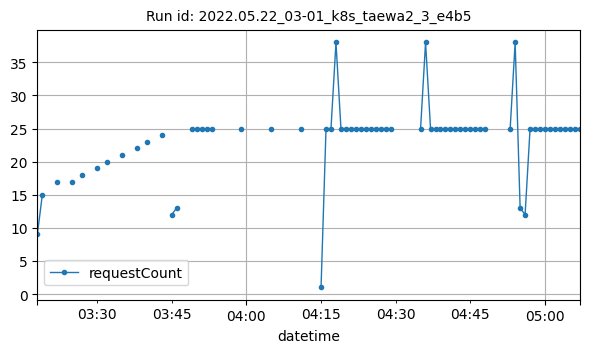

Data behind this chart, as committed beside it:
datetime, requestCount
2022-05-22T03:18:00Z, 9
2022-05-22T03:19:00Z, 15
2022-05-22T03:22:00Z, 17
2022-05-22T03:25:00Z, 17
2022-05-22T03:27:00Z, 18
2022-05-22T03:30:00Z, 19
2022-05-22T03:32:00Z, 20
2022-05-22T03:35:00Z, 21
2022-05-22T03:38:00Z, 22
2022-05-22T03:40:00Z, 23
2022-05-22T03:43:00Z, 24
2022-05-22T03:45:00Z, 12
2022-05-22T03:46:00Z, 13
2022-05-22T03:49:00Z, 25
2022-05-22T03:50:00Z, 25
2022-05-22T03:51:00Z, 25
2022-05-22T03:52:00Z, 25
2022-05-22T03:53:00Z, 25
2022-05-22T03:59:00Z, 25
2022-05-22T04:05:00Z, 25
2022-05-22T04:11:00Z, 25
2022-05-22T04:15:00Z, 1
2022-05-22T04:16:00Z, 25
2022-05-22T04:17:00Z, 25
2022-05-22T04:18:00Z, 38
2022-05-22T04:19:00Z, 25
2022-05-22T04:20:00Z, 25
2022-05-22T04:21:00Z, 25
2022-05-22T04:22:00Z, 25
2022-05-22T04:23:00Z, 25
2022-05-22T04:24:00Z, 25
2022-05-22T04:25:00Z, 25
2022-05-22T04:26:00Z, 25
2022-05-22T04:27:00Z, 25
2022-05-22T04:28:00Z, 25
2022-05-22T04:29:00Z, 25
2022-05-22T04:35:00Z, 25
2022-05-22T04:36:00Z, 38
2022-05-22T04:37:00Z, 25
2022-05-22T04:38:00Z, 25
2022-05-22T04:39:00Z, 25
2022-05-22T04:40:00Z, 25
2022-05-22T04:41:00Z, 25
2022-05-22T04:42:00Z, 25
2022-05-22T04:43:00Z, 25
2022-05-22T04:44:00Z, 25
2022-05-22T04:45:00Z, 25
2022-05-22T04:46:00Z, 25
2022-05-22T04:47:00Z, 25
2022-05-22T04:48:00Z, 25
2022-05-22T04:53:00Z, 25
2022-05-22T04:54:00Z, 38
2022-05-22T04:55:00Z, 13
2022-05-22T04:56:00Z, 12
2022-05-22T04:57:00Z, 25
2022-05-22T04:58:00Z, 25
2022-05-22T04:59:00Z, 25
2022-05-22T05:00:00Z, 25
2022-05-22T05:01:00Z, 25
2022-05-22T05:02:00Z, 25
... 5 more rows
